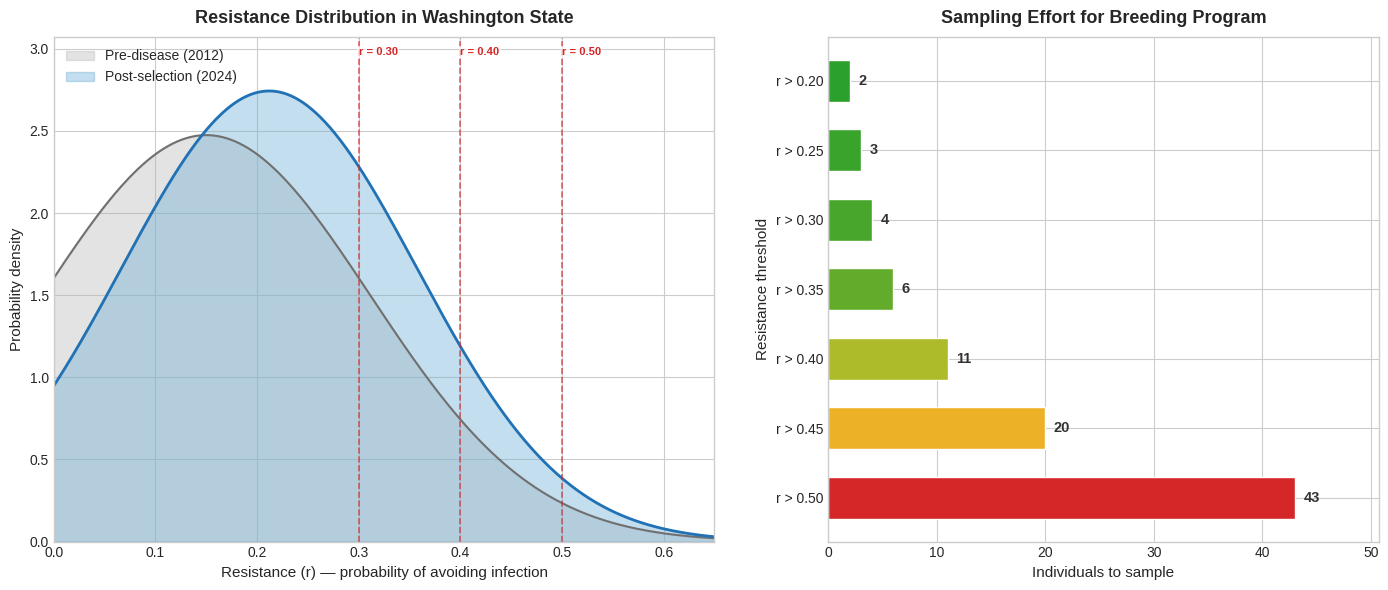

Write the Python code that produced this figure. (Note: this script raises an exception after producing the figure.)
import numpy as np
import matplotlib.pyplot as plt
from scipy.stats import norm
import matplotlib.colors as mcolors

plt.style.use("seaborn-v0_8-whitegrid")

fig, (ax1, ax2) = plt.subplots(1, 2, figsize=(14, 6), gridspec_kw={"width_ratios": [1.2, 1]})

# ── Left panel: Resistance distributions ──────────────────────────────────
r = np.linspace(-0.1, 0.7, 500)

# Pre-disease
mu_pre, sd_pre = 0.15, 0.1612
y_pre = norm.pdf(r, mu_pre, sd_pre)

# Post-selection
mu_post, sd_post = 0.2119, 0.1454
y_post = norm.pdf(r, mu_post, sd_post)

ax1.fill_between(r, y_pre, alpha=0.35, color="#b0b0b0", label="Pre-disease (2012)")
ax1.plot(r, y_pre, color="#707070", lw=1.5)

ax1.fill_between(r, y_post, alpha=0.40, color="#6baed6", label="Post-selection (2024)")
ax1.plot(r, y_post, color="#2171b5", lw=2)

# Set limits first
ax1.set_xlim(0, 0.65)
ymax = max(y_pre.max(), y_post.max()) * 1.12
ax1.set_ylim(0, ymax)

# Threshold lines + labels (once)
for thresh, lbl in [(0.30, "r = 0.30"), (0.40, "r = 0.40"), (0.50, "r = 0.50")]:
    ax1.axvline(thresh, ls="--", color="#d62728", lw=1.2, alpha=0.7)
    ax1.text(thresh, ymax * 0.98, lbl, fontsize=8, color="#d62728",
             ha="left", va="top", fontweight="bold",
             bbox=dict(facecolor="white", edgecolor="none", alpha=0.7, pad=1))

ax1.set_title("Resistance Distribution in Washington State", fontsize=13, fontweight="bold", pad=10)
ax1.set_xlabel("Resistance (r) — probability of avoiding infection", fontsize=11)
ax1.set_ylabel("Probability density", fontsize=11)
ax1.legend(loc="upper left", fontsize=10, framealpha=0.9)

# ── Right panel: Sampling effort bar chart ────────────────────────────────
thresholds = ["r > 0.20", "r > 0.25", "r > 0.30", "r > 0.35",
              "r > 0.40", "r > 0.45", "r > 0.50"]
n_sample = [2, 3, 4, 6, 11, 20, 43]

# Color gradient: green → orange → red
cmap = mcolors.LinearSegmentedColormap.from_list("effort",
       ["#2ca02c", "#f0c929", "#e67e22", "#d62728"])
norm_c = plt.Normalize(vmin=min(n_sample), vmax=max(n_sample))
colors = [cmap(norm_c(n)) for n in n_sample]

y_pos = np.arange(len(thresholds))
bars = ax2.barh(y_pos, n_sample, color=colors, edgecolor="white", height=0.6)

ax2.set_yticks(y_pos)
ax2.set_yticklabels(thresholds, fontsize=10)
ax2.invert_yaxis()  # highest threshold at top

# Annotations
for i, (bar, n) in enumerate(zip(bars, n_sample)):
    ax2.text(bar.get_width() + 0.8, bar.get_y() + bar.get_height() / 2,
             str(n), va="center", ha="left", fontsize=10.5, fontweight="bold",
             color="#333333")

ax2.set_xlim(0, max(n_sample) * 1.18)
ax2.set_title("Sampling Effort for Breeding Program", fontsize=13, fontweight="bold", pad=10)
ax2.set_xlabel("Individuals to sample", fontsize=11)
ax2.set_ylabel("Resistance threshold", fontsize=11)

plt.tight_layout(w_pad=3)
out = "/home/starbot/.openclaw/workspace/sswd-evoepi/reports/progress_report/figures/fig_breeding_sampling.png"
plt.savefig(out, dpi=150, bbox_inches="tight", facecolor="white")
plt.close()

import os
size_kb = os.path.getsize(out) / 1024
print(f"Saved: {out}")
print(f"Size: {size_kb:.1f} KB")
